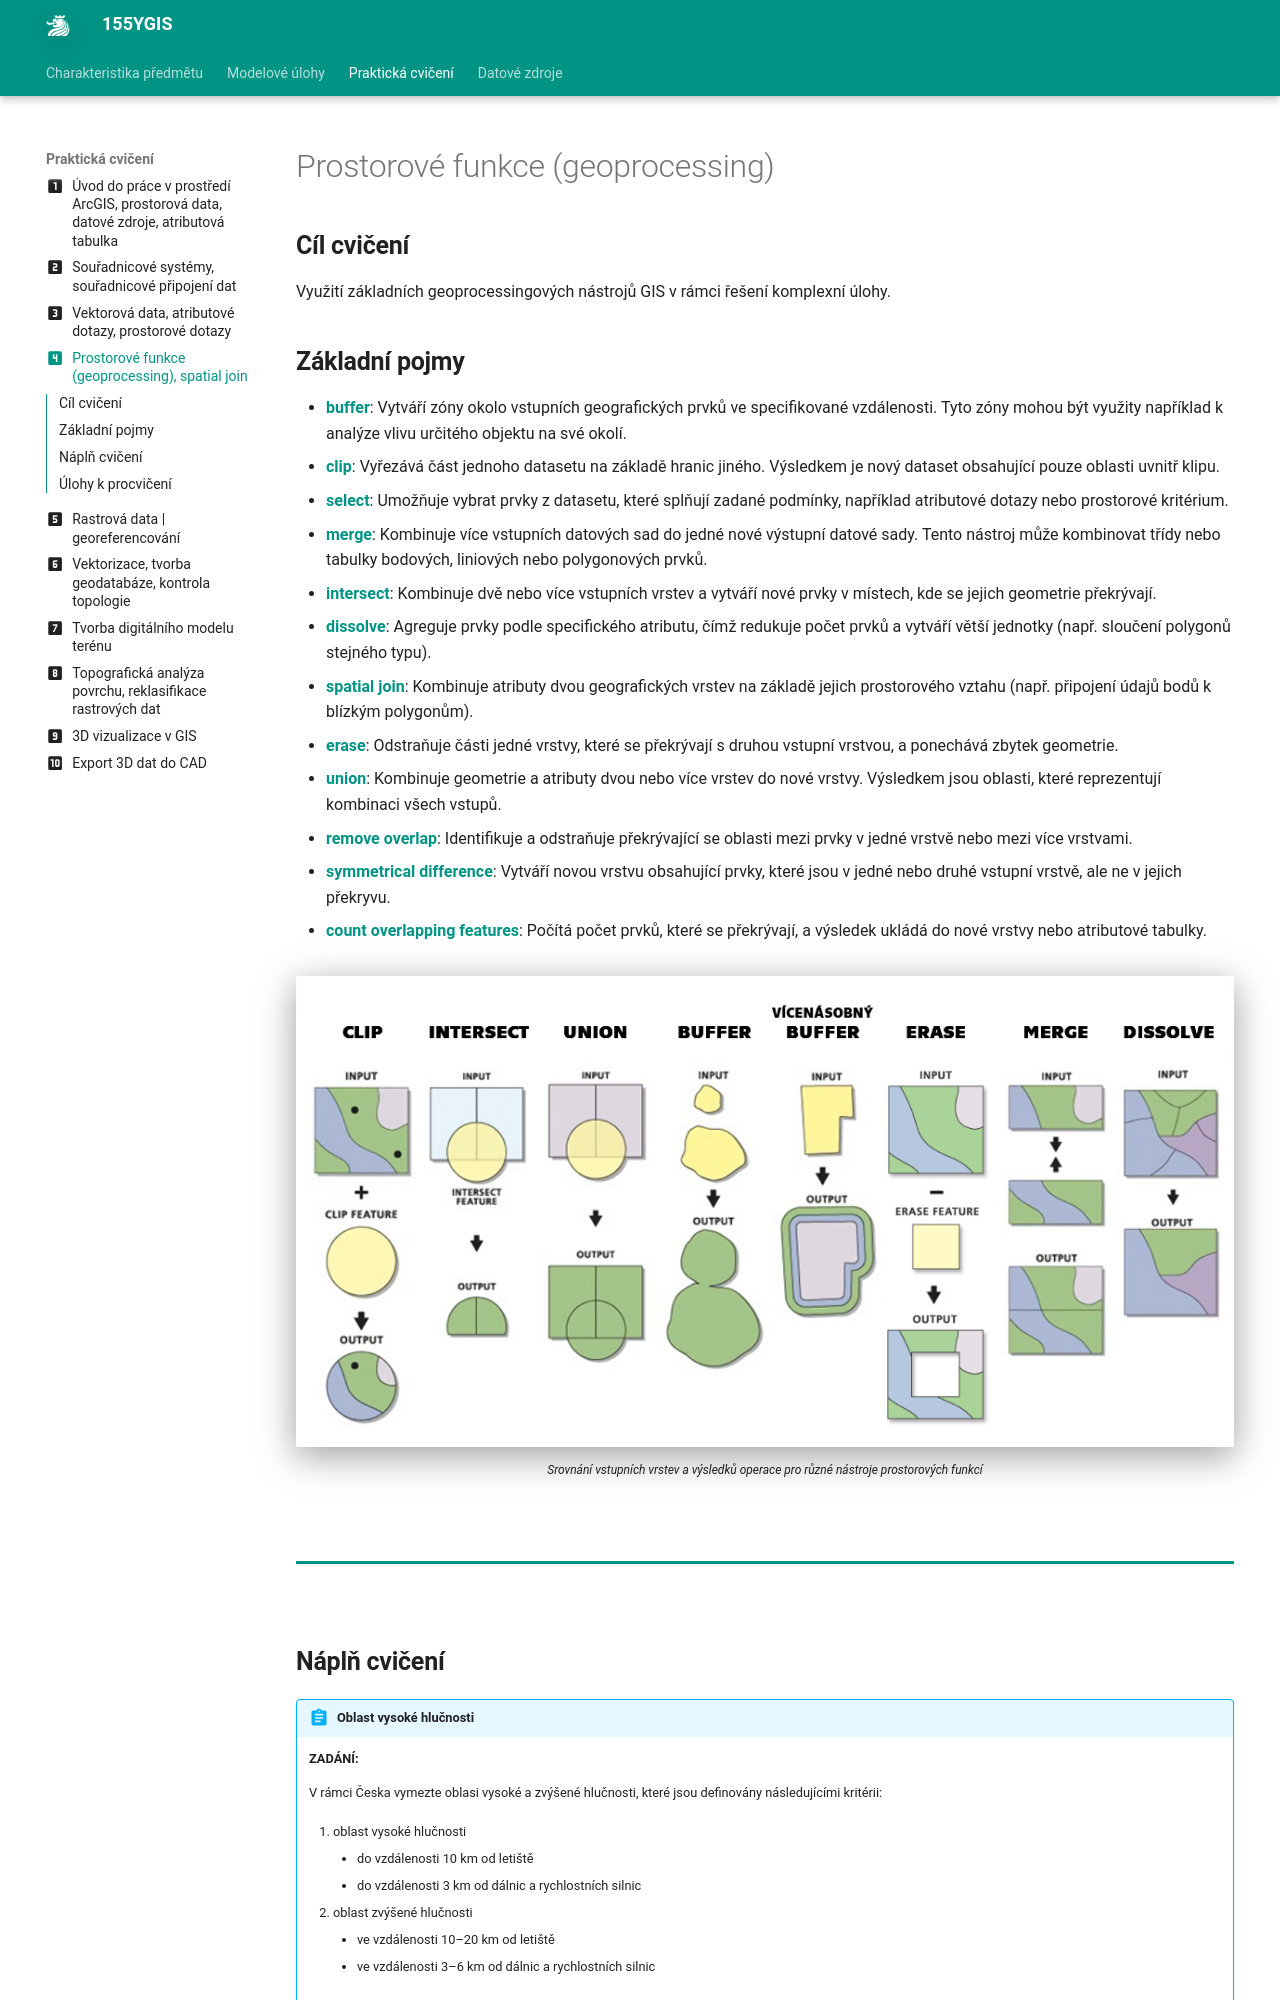

repository: k155cvut/ygis · page: cviceni/cviceni4/index.html · generator: mkdocs

---
icon: material/numeric-4-box
title: Prostorové funkce (geoprocessing), spatial join
---

# Prostorové funkce (geoprocessing)

## Cíl cvičení

Využití základních geoprocessingových nástrojů GIS v rámci řešení komplexní úlohy.

## Základní pojmy

- [**buffer**](https://pro.arcgis.com/en/pro-app/latest/tool-reference/analysis/buffer.htm){:target="_blank"}: Vytváří zóny okolo vstupních geografických prvků ve specifikované vzdálenosti. Tyto zóny mohou být využity například k analýze vlivu určitého objektu na své okolí.
- [**clip**](https://pro.arcgis.com/en/pro-app/latest/tool-reference/analysis/clip.htm){:target="_blank"}: Vyřezává část jednoho datasetu na základě hranic jiného. Výsledkem je nový dataset obsahující pouze oblasti uvnitř klipu.
- [**select**](https://pro.arcgis.com/en/pro-app/latest/tool-reference/analysis/select.htm){:target="_blank"}: Umožňuje vybrat prvky z datasetu, které splňují zadané podmínky, například atributové dotazy nebo prostorové kritérium.
- [**merge**](https://pro.arcgis.com/en/pro-app/latest/tool-reference/data-management/merge.htm){:target="_blank"}: Kombinuje více vstupních datových sad do jedné nové výstupní datové sady. Tento nástroj může kombinovat třídy nebo tabulky bodových, liniových nebo polygonových prvků.
- [**intersect**](https://pro.arcgis.com/en/pro-app/latest/tool-reference/analysis/intersect.htm){:target="_blank"}: Kombinuje dvě nebo více vstupních vrstev a vytváří nové prvky v místech, kde se jejich geometrie překrývají.
- [**dissolve**](https://pro.arcgis.com/en/pro-app/latest/tool-reference/analysis/dissolve.htm){:target="_blank"}: Agreguje prvky podle specifického atributu, čímž redukuje počet prvků a vytváří větší jednotky (např. sloučení polygonů stejného typu).
- [**spatial join**](https://pro.arcgis.com/en/pro-app/latest/tool-reference/analysis/spatial-join.htm){:target="_blank"}: Kombinuje atributy dvou geografických vrstev na základě jejich prostorového vztahu (např. připojení údajů bodů k blízkým polygonům).
- [**erase**](https://pro.arcgis.com/en/pro-app/latest/tool-reference/analysis/erase.htm){:target="_blank"}: Odstraňuje části jedné vrstvy, které se překrývají s druhou vstupní vrstvou, a ponechává zbytek geometrie.
- [**union**](https://pro.arcgis.com/en/pro-app/latest/tool-reference/analysis/union.htm){:target="_blank"}: Kombinuje geometrie a atributy dvou nebo více vrstev do nové vrstvy. Výsledkem jsou oblasti, které reprezentují kombinaci všech vstupů.
- [**remove overlap**](https://pro.arcgis.com/en/pro-app/latest/tool-reference/analysis/remove-overlap-multiple.htm){:target="_blank"}: Identifikuje a odstraňuje překrývající se oblasti mezi prvky v jedné vrstvě nebo mezi více vrstvami.
- [**symmetrical difference**](https://pro.arcgis.com/en/pro-app/latest/tool-reference/analysis/symmetrical-difference.htm){:target="_blank"}: Vytváří novou vrstvu obsahující prvky, které jsou v jedné nebo druhé vstupní vrstvě, ale ne v jejich překryvu.
- [**count overlapping features**](https://pro.arcgis.com/en/pro-app/latest/tool-reference/analysis/count-overlapping-features.htm){:target="_blank"}: Počítá počet prvků, které se překrývají, a výsledek ukládá do nové vrstvy nebo atributové tabulky.

<figure markdown>
  ![Prostorové funkce](../assets/cviceni3/prost_funkce_srovnani.png "Prostorové funkce")
  <figcaption>Srovnání vstupních vrstev a výsledků operace pro různé nástroje prostorových funkcí</figcaption>
</figure>
<br>
<hr class="level-1">

## Náplň cvičení
!!! abstract "Oblast vysoké hlučnosti"
    **ZADÁNÍ:**

    V rámci Česka vymezte oblasi vysoké a zvýšené hlučnosti, které jsou definovány následujícími kritérii:

    1. oblast vysoké hlučnosti
    
        - do vzdálenosti 10 km od letiště
        - do vzdálenosti 3 km od dálnic a rychlostních silnic

    2. oblast zvýšené hlučnosti
    
        - ve vzdálenosti 10–20 km od letiště
        - ve vzdálenosti 3–6 km od dálnic a rychlostních silnic

    <br>
    Vytvořte 2 jednoduché vizualizace, která bude rozlišovat hlučné oblasti dle:
    
      1. dle stupně hlučnosti (zvýšená vs. vysoká)
      
      2. dle zdroje hluku (silnice vs. letiště vs. silnice+letiště)


    <figure markdown>
      ![Ukázka vizualizace oblasti vysoké hlučnosti na území Česka](../assets/cviceni4/Hlucnost_vizualizace.png "Ukázka vizualizace oblasti vysoké hlučnosti na území Česka"){ width=600px }
      <figcaption>Ukázka vizualizace oblasti vysoké hlučnosti na území Česka</figcaption>
    </figure>
 

    <br>
    Na základě analýzy zodpovězte následující otázky:
    
    - Jak velké území Česka leží v oblasti vysoké hlučnosti?
    - Jak velké území Česka leží v hlučné oblasti způsobené silniční dopravou (bez ohledu na stupeň hlučnosti)?
    - Kolik obcí je ohroženo hlučností jak ze silnic, tak i z letišť? Ve kterém kraji je takto dotčených obcí nejvíce?
    - Jak velké území Česka leží v oblasti normální hlučnosti?
    - Jaké procento chráněných krajinných oblasti je zasaženou zvýšenou nebo vysokou mírou hluku?


    <br>
    **DATOVÉ ZDROJE:**
    
      Datová sada [ArcČR 500](../../data/#arccr-500) v3.3 (dostupné na disku *S* ve složce
    ``K155\Public\data\GIS\ArcCR500 3.3``).
    
    
    <br>
    **POSTUP:**

    - Vytvoření obalových kolem letišť a vybraných typů silnic dle zadaných kritérií --> nástroj *Buffer*
    - Vytvoření odvozené vrstvy, ve které budou geometricky odlišeny hlučné oblasti dle stupně hluku (zvýšená vs. vysoká) a dle zdroje hluku (silnice vs. letiště vs. silnice+letiště) --> nástroj *Union* + nástroj "Dissolve"
    - Oříznutí vrstev dle hranic Česka --> nástroj *Clip*
    - Tvorba vizualizace (základní mapa, symbol letiště, barva, prolnutí)



<!--
